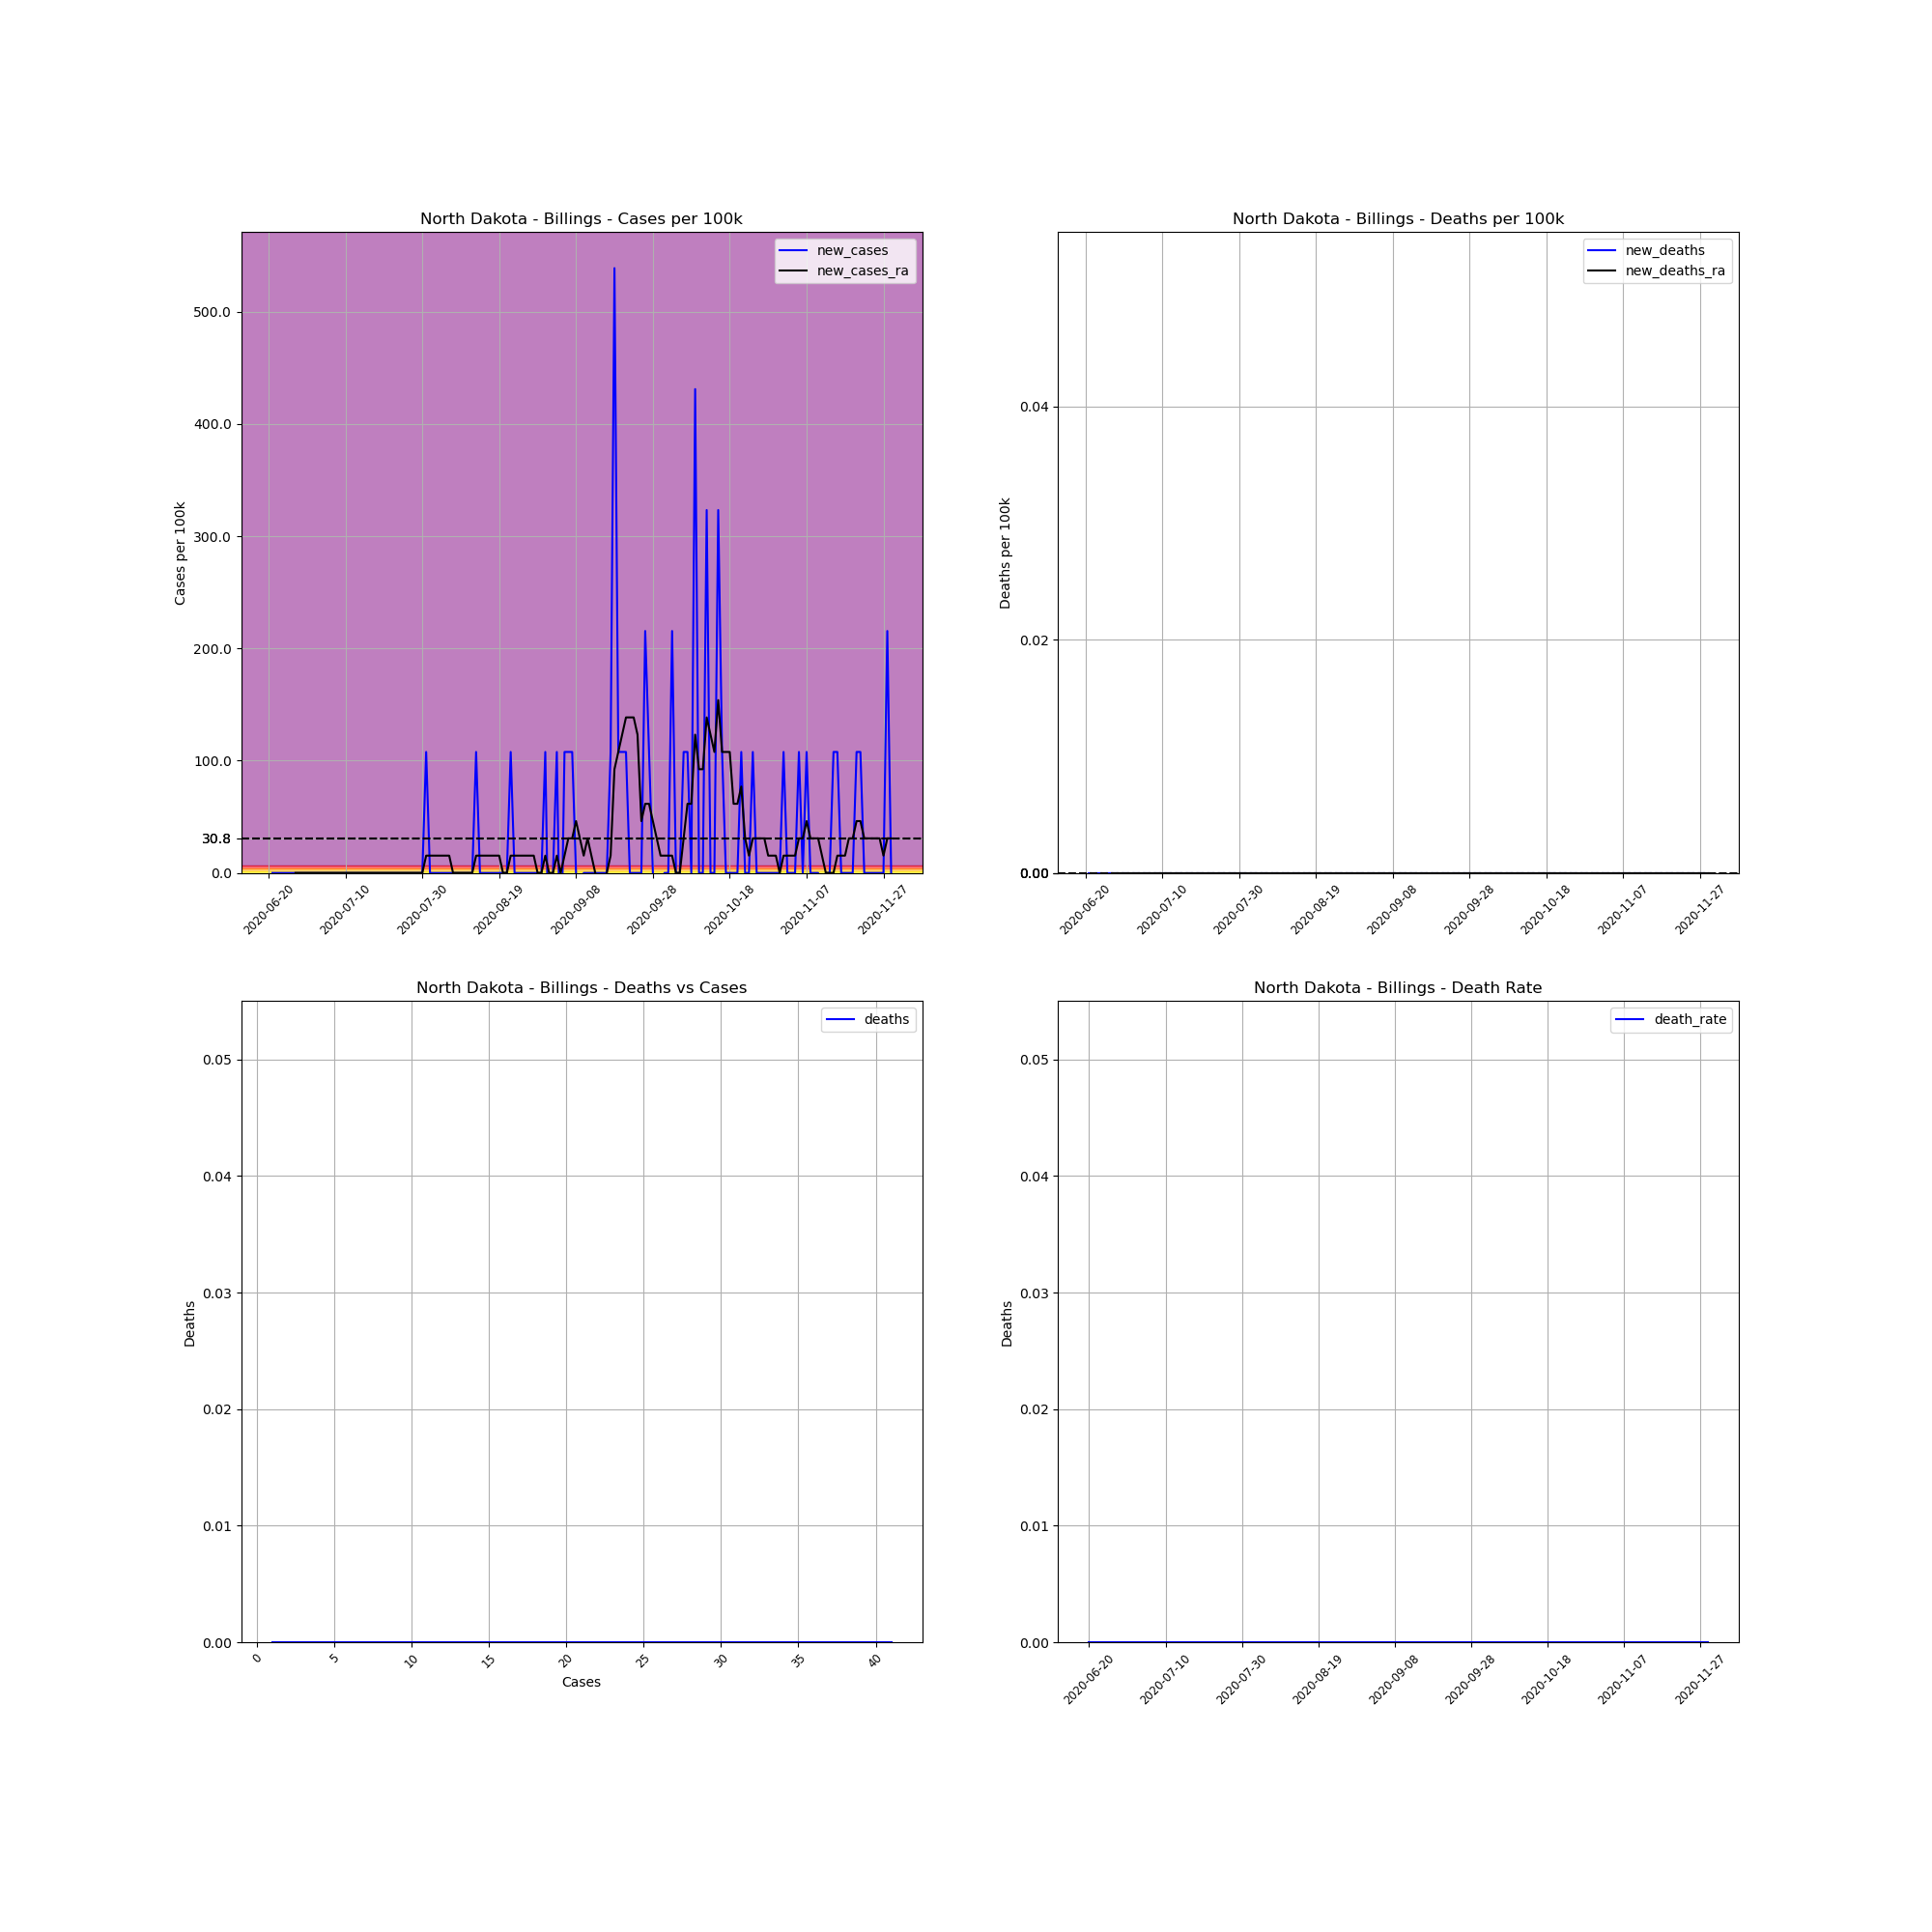

The data file committed next to this chart (first rows):
, date, county, state, fips, cases, deaths, COUNTY, STNAME, CTYNAME, POPESTIMATE2019, cases_per_100k, deaths_per_100k, death_rate, new_cases, new_deaths, new_cases_ra, new_deaths_ra
740188, 2020-06-20, Billings, North Dakota, 38007, 1, 0.0, 7, North Dakota, Billings, 928, 107.8, 0.0, 0.0, , , , 
740189, 2020-06-21, Billings, North Dakota, 38007, 1, 0.0, 7, North Dakota, Billings, 928, 107.8, 0.0, 0.0, 0.0, 0.0, , 
740190, 2020-06-22, Billings, North Dakota, 38007, 1, 0.0, 7, North Dakota, Billings, 928, 107.8, 0.0, 0.0, 0.0, 0.0, , 
740191, 2020-06-23, Billings, North Dakota, 38007, 1, 0.0, 7, North Dakota, Billings, 928, 107.8, 0.0, 0.0, 0.0, 0.0, , 
740192, 2020-06-24, Billings, North Dakota, 38007, 1, 0.0, 7, North Dakota, Billings, 928, 107.8, 0.0, 0.0, 0.0, 0.0, , 
740193, 2020-06-25, Billings, North Dakota, 38007, 1, 0.0, 7, North Dakota, Billings, 928, 107.8, 0.0, 0.0, 0.0, 0.0, , 
740194, 2020-06-26, Billings, North Dakota, 38007, 1, 0.0, 7, North Dakota, Billings, 928, 107.8, 0.0, 0.0, 0.0, 0.0, , 
740195, 2020-06-27, Billings, North Dakota, 38007, 1, 0.0, 7, North Dakota, Billings, 928, 107.8, 0.0, 0.0, 0.0, 0.0, 0.0, 0.0
740196, 2020-06-28, Billings, North Dakota, 38007, 1, 0.0, 7, North Dakota, Billings, 928, 107.8, 0.0, 0.0, 0.0, 0.0, 0.0, 0.0
740197, 2020-06-29, Billings, North Dakota, 38007, 1, 0.0, 7, North Dakota, Billings, 928, 107.8, 0.0, 0.0, 0.0, 0.0, 0.0, 0.0
740198, 2020-06-30, Billings, North Dakota, 38007, 1, 0.0, 7, North Dakota, Billings, 928, 107.8, 0.0, 0.0, 0.0, 0.0, 0.0, 0.0
740199, 2020-07-01, Billings, North Dakota, 38007, 1, 0.0, 7, North Dakota, Billings, 928, 107.8, 0.0, 0.0, 0.0, 0.0, 0.0, 0.0
740200, 2020-07-02, Billings, North Dakota, 38007, 1, 0.0, 7, North Dakota, Billings, 928, 107.8, 0.0, 0.0, 0.0, 0.0, 0.0, 0.0
740201, 2020-07-03, Billings, North Dakota, 38007, 1, 0.0, 7, North Dakota, Billings, 928, 107.8, 0.0, 0.0, 0.0, 0.0, 0.0, 0.0
740202, 2020-07-04, Billings, North Dakota, 38007, 1, 0.0, 7, North Dakota, Billings, 928, 107.8, 0.0, 0.0, 0.0, 0.0, 0.0, 0.0
740203, 2020-07-05, Billings, North Dakota, 38007, 1, 0.0, 7, North Dakota, Billings, 928, 107.8, 0.0, 0.0, 0.0, 0.0, 0.0, 0.0
740204, 2020-07-06, Billings, North Dakota, 38007, 1, 0.0, 7, North Dakota, Billings, 928, 107.8, 0.0, 0.0, 0.0, 0.0, 0.0, 0.0
740205, 2020-07-07, Billings, North Dakota, 38007, 1, 0.0, 7, North Dakota, Billings, 928, 107.8, 0.0, 0.0, 0.0, 0.0, 0.0, 0.0
740206, 2020-07-08, Billings, North Dakota, 38007, 1, 0.0, 7, North Dakota, Billings, 928, 107.8, 0.0, 0.0, 0.0, 0.0, 0.0, 0.0
740207, 2020-07-09, Billings, North Dakota, 38007, 1, 0.0, 7, North Dakota, Billings, 928, 107.8, 0.0, 0.0, 0.0, 0.0, 0.0, 0.0
740208, 2020-07-10, Billings, North Dakota, 38007, 1, 0.0, 7, North Dakota, Billings, 928, 107.8, 0.0, 0.0, 0.0, 0.0, 0.0, 0.0
740209, 2020-07-11, Billings, North Dakota, 38007, 1, 0.0, 7, North Dakota, Billings, 928, 107.8, 0.0, 0.0, 0.0, 0.0, 0.0, 0.0
740210, 2020-07-12, Billings, North Dakota, 38007, 1, 0.0, 7, North Dakota, Billings, 928, 107.8, 0.0, 0.0, 0.0, 0.0, 0.0, 0.0
740211, 2020-07-13, Billings, North Dakota, 38007, 1, 0.0, 7, North Dakota, Billings, 928, 107.8, 0.0, 0.0, 0.0, 0.0, 0.0, 0.0
740212, 2020-07-14, Billings, North Dakota, 38007, 1, 0.0, 7, North Dakota, Billings, 928, 107.8, 0.0, 0.0, 0.0, 0.0, 0.0, 0.0
740213, 2020-07-15, Billings, North Dakota, 38007, 1, 0.0, 7, North Dakota, Billings, 928, 107.8, 0.0, 0.0, 0.0, 0.0, 0.0, 0.0
740214, 2020-07-16, Billings, North Dakota, 38007, 1, 0.0, 7, North Dakota, Billings, 928, 107.8, 0.0, 0.0, 0.0, 0.0, 0.0, 0.0
740215, 2020-07-17, Billings, North Dakota, 38007, 1, 0.0, 7, North Dakota, Billings, 928, 107.8, 0.0, 0.0, 0.0, 0.0, 0.0, 0.0
740216, 2020-07-18, Billings, North Dakota, 38007, 1, 0.0, 7, North Dakota, Billings, 928, 107.8, 0.0, 0.0, 0.0, 0.0, 0.0, 0.0
740217, 2020-07-19, Billings, North Dakota, 38007, 1, 0.0, 7, North Dakota, Billings, 928, 107.8, 0.0, 0.0, 0.0, 0.0, 0.0, 0.0
740218, 2020-07-20, Billings, North Dakota, 38007, 1, 0.0, 7, North Dakota, Billings, 928, 107.8, 0.0, 0.0, 0.0, 0.0, 0.0, 0.0
740219, 2020-07-21, Billings, North Dakota, 38007, 1, 0.0, 7, North Dakota, Billings, 928, 107.8, 0.0, 0.0, 0.0, 0.0, 0.0, 0.0
740220, 2020-07-22, Billings, North Dakota, 38007, 1, 0.0, 7, North Dakota, Billings, 928, 107.8, 0.0, 0.0, 0.0, 0.0, 0.0, 0.0
740221, 2020-07-23, Billings, North Dakota, 38007, 1, 0.0, 7, North Dakota, Billings, 928, 107.8, 0.0, 0.0, 0.0, 0.0, 0.0, 0.0
740222, 2020-07-24, Billings, North Dakota, 38007, 1, 0.0, 7, North Dakota, Billings, 928, 107.8, 0.0, 0.0, 0.0, 0.0, 0.0, 0.0
740223, 2020-07-25, Billings, North Dakota, 38007, 1, 0.0, 7, North Dakota, Billings, 928, 107.8, 0.0, 0.0, 0.0, 0.0, 0.0, 0.0
740224, 2020-07-26, Billings, North Dakota, 38007, 1, 0.0, 7, North Dakota, Billings, 928, 107.8, 0.0, 0.0, 0.0, 0.0, 0.0, 0.0
740225, 2020-07-27, Billings, North Dakota, 38007, 1, 0.0, 7, North Dakota, Billings, 928, 107.8, 0.0, 0.0, 0.0, 0.0, 0.0, 0.0
740226, 2020-07-28, Billings, North Dakota, 38007, 1, 0.0, 7, North Dakota, Billings, 928, 107.8, 0.0, 0.0, 0.0, 0.0, 0.0, 0.0
740227, 2020-07-29, Billings, North Dakota, 38007, 1, 0.0, 7, North Dakota, Billings, 928, 107.8, 0.0, 0.0, 0.0, 0.0, 0.0, 0.0
740228, 2020-07-30, Billings, North Dakota, 38007, 1, 0.0, 7, North Dakota, Billings, 928, 107.8, 0.0, 0.0, 0.0, 0.0, 0.0, 0.0
740229, 2020-07-31, Billings, North Dakota, 38007, 2, 0.0, 7, North Dakota, Billings, 928, 215.5, 0.0, 0.0, 107.8, 0.0, 15.39, 0.0
740230, 2020-08-01, Billings, North Dakota, 38007, 2, 0.0, 7, North Dakota, Billings, 928, 215.5, 0.0, 0.0, 0.0, 0.0, 15.39, 0.0
740231, 2020-08-02, Billings, North Dakota, 38007, 2, 0.0, 7, North Dakota, Billings, 928, 215.5, 0.0, 0.0, 0.0, 0.0, 15.39, 0.0
740232, 2020-08-03, Billings, North Dakota, 38007, 2, 0.0, 7, North Dakota, Billings, 928, 215.5, 0.0, 0.0, 0.0, 0.0, 15.39, 0.0
740233, 2020-08-04, Billings, North Dakota, 38007, 2, 0.0, 7, North Dakota, Billings, 928, 215.5, 0.0, 0.0, 0.0, 0.0, 15.39, 0.0
740234, 2020-08-05, Billings, North Dakota, 38007, 2, 0.0, 7, North Dakota, Billings, 928, 215.5, 0.0, 0.0, 0.0, 0.0, 15.39, 0.0
740235, 2020-08-06, Billings, North Dakota, 38007, 2, 0.0, 7, North Dakota, Billings, 928, 215.5, 0.0, 0.0, 0.0, 0.0, 15.39, 0.0
740236, 2020-08-07, Billings, North Dakota, 38007, 2, 0.0, 7, North Dakota, Billings, 928, 215.5, 0.0, 0.0, 0.0, 0.0, 0.0, 0.0
740237, 2020-08-08, Billings, North Dakota, 38007, 2, 0.0, 7, North Dakota, Billings, 928, 215.5, 0.0, 0.0, 0.0, 0.0, 0.0, 0.0
740238, 2020-08-09, Billings, North Dakota, 38007, 2, 0.0, 7, North Dakota, Billings, 928, 215.5, 0.0, 0.0, 0.0, 0.0, 0.0, 0.0
740239, 2020-08-10, Billings, North Dakota, 38007, 2, 0.0, 7, North Dakota, Billings, 928, 215.5, 0.0, 0.0, 0.0, 0.0, 0.0, 0.0
740240, 2020-08-11, Billings, North Dakota, 38007, 2, 0.0, 7, North Dakota, Billings, 928, 215.5, 0.0, 0.0, 0.0, 0.0, 0.0, 0.0
740241, 2020-08-12, Billings, North Dakota, 38007, 2, 0.0, 7, North Dakota, Billings, 928, 215.5, 0.0, 0.0, 0.0, 0.0, 0.0, 0.0
740242, 2020-08-13, Billings, North Dakota, 38007, 3, 0.0, 7, North Dakota, Billings, 928, 323.3, 0.0, 0.0, 107.8, 0.0, 15.39, 0.0
740243, 2020-08-14, Billings, North Dakota, 38007, 3, 0.0, 7, North Dakota, Billings, 928, 323.3, 0.0, 0.0, 0.0, 0.0, 15.39, 0.0
740244, 2020-08-15, Billings, North Dakota, 38007, 3, 0.0, 7, North Dakota, Billings, 928, 323.3, 0.0, 0.0, 0.0, 0.0, 15.39, 0.0
740245, 2020-08-16, Billings, North Dakota, 38007, 3, 0.0, 7, North Dakota, Billings, 928, 323.3, 0.0, 0.0, 0.0, 0.0, 15.39, 0.0
740246, 2020-08-17, Billings, North Dakota, 38007, 3, 0.0, 7, North Dakota, Billings, 928, 323.3, 0.0, 0.0, 0.0, 0.0, 15.39, 0.0
740247, 2020-08-18, Billings, North Dakota, 38007, 3, 0.0, 7, North Dakota, Billings, 928, 323.3, 0.0, 0.0, 0.0, 0.0, 15.39, 0.0
... 103 more rows
